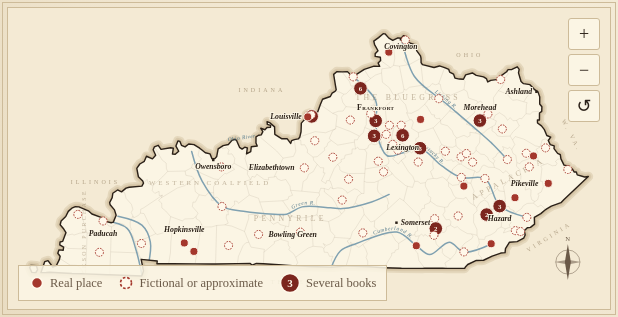
D3 v7 page, settled after 480 driven frames (8 s of simulated time); the page loaded 2 data file(s).


// ── js/map.js
/* Kentucky Book Map: draws an illustrated SVG map and pins from books.json. */
(function () {
  "use strict";

  const W = 1000;
  const H = 500;
  const MAX_ZOOM = 9;

  // tier 1 shows always, tier 2 appears once zoomed in. side: label placement.
  const TOWNS = [
    { name: "Louisville", lat: 38.2527, lng: -85.7585, tier: 1, side: "left" },
    { name: "Lexington", lat: 38.0406, lng: -84.5037, tier: 1, side: "below" },
    { name: "Frankfort", lat: 38.2009, lng: -84.8733, tier: 1, capital: true, side: "above" },
    { name: "Bowling Green", lat: 36.9685, lng: -86.4808, tier: 1 },
    { name: "Owensboro", lat: 37.7719, lng: -87.1112, tier: 1, side: "below" },
    { name: "Covington", lat: 39.0837, lng: -84.5086, tier: 1, side: "below" },
    { name: "Paducah", lat: 37.0834, lng: -88.6, tier: 1, side: "below" },
    { name: "Ashland", lat: 38.4784, lng: -82.6379, tier: 1, side: "left" },
    { name: "Pikeville", lat: 37.4793, lng: -82.5188, tier: 1, side: "left" },
    { name: "Hazard", lat: 37.2495, lng: -83.1932, tier: 1, side: "below" },
    { name: "Somerset", lat: 37.092, lng: -84.6041, tier: 1 },
    { name: "Elizabethtown", lat: 37.694, lng: -85.8591, tier: 1, side: "left" },
    { name: "Hopkinsville", lat: 36.8656, lng: -87.4886, tier: 1, side: "above" },
    { name: "Morehead", lat: 38.184, lng: -83.4327, tier: 1, side: "above" },
    { name: "Richmond", lat: 37.7479, lng: -84.2947, tier: 2 },
    { name: "London", lat: 37.129, lng: -84.0833, tier: 2 },
    { name: "Maysville", lat: 38.6412, lng: -83.7444, tier: 2, side: "below" },
    { name: "Bardstown", lat: 37.8092, lng: -85.4669, tier: 2 },
    { name: "Danville", lat: 37.6456, lng: -84.7722, tier: 2, side: "left" },
    { name: "Henderson", lat: 37.8362, lng: -87.59, tier: 2, side: "below" },
    { name: "Madisonville", lat: 37.3281, lng: -87.4989, tier: 2 },
    { name: "Murray", lat: 36.6103, lng: -88.3148, tier: 2, side: "above" },
    { name: "Harlan", lat: 36.8431, lng: -83.3219, tier: 2, side: "below" },
    { name: "Middlesboro", lat: 36.6084, lng: -83.7166, tier: 2, side: "above" },
    { name: "Corbin", lat: 36.9487, lng: -84.0969, tier: 2, side: "left" },
    { name: "Glasgow", lat: 36.9959, lng: -85.9119, tier: 2 },
    { name: "Campbellsville", lat: 37.3434, lng: -85.3419, tier: 2 },
    { name: "Paris", lat: 38.2098, lng: -84.253, tier: 2 },
    { name: "Hindman", lat: 37.3359, lng: -82.9804, tier: 2, side: "above" },
    { name: "Mayfield", lat: 36.7417, lng: -88.6367, tier: 2, side: "below" },
  ];

  const REGIONS = [
    { name: "The Bluegrass", lat: 38.42, lng: -84.42 },
    { name: "Appalachia", lat: 37.52, lng: -83.05, rotate: -28 },
    { name: "Pennyrile", lat: 37.12, lng: -86.05 },
    { name: "Western Coalfield", lat: 37.5, lng: -87.15, size: 0.72 },
    { name: "Jackson Purchase", lat: 36.9, lng: -88.82, size: 0.6, rotate: -90 },
  ];

  const NEIGHBORS = [
    { name: "Indiana", lat: 38.52, lng: -86.45 },
    { name: "Ohio", lat: 38.88, lng: -83.55 },
    { name: "Illinois", lat: 37.48, lng: -88.72 },
    { name: "Tennessee", lat: 36.43, lng: -85.9 },
    { name: "Virginia", lat: 36.88, lng: -82.52, rotate: -32 },
    { name: "W. Va.", lat: 37.98, lng: -82.2, rotate: 62 },
  ];

  // Hand-sketched river courses through known towns, [lng, lat]. Decorative, not surveyed.
  const RIVERS = [
    { name: "Kentucky R.", labelAt: "47%", pts: [[-82.83, 37.12], [-83.19, 37.25], [-83.38, 37.55], [-83.71, 37.57], [-83.97, 37.7], [-84.27, 37.9], [-84.5, 37.85], [-84.72, 37.82], [-84.85, 38.03], [-84.87, 38.2], [-84.87, 38.42], [-85.18, 38.68]] },
    { name: "Licking R.", labelAt: "40%", pts: [[-83.07, 37.75], [-83.26, 37.92], [-83.53, 38.12], [-83.9, 38.38], [-84.33, 38.68], [-84.5, 39.09]] },
    { name: "Green R.", labelAt: "58%", pts: [[-84.7, 37.4], [-84.94, 37.32], [-85.34, 37.25], [-85.5, 37.26], [-85.89, 37.27], [-86.1, 37.19], [-86.27, 37.19], [-86.69, 37.22], [-86.98, 37.27], [-87.26, 37.54], [-87.41, 37.86]] },
    { name: "Cumberland R.", labelAt: "30%", pts: [[-83.32, 36.84], [-83.69, 36.76], [-83.89, 36.87], [-84.16, 36.74], [-84.34, 36.84], [-84.6, 36.99], [-85.15, 36.87], [-85.37, 36.79], [-85.5, 36.6]] },
    { name: "", pts: [[-87.97, 36.62], [-87.95, 36.87], [-88.07, 37.05], [-88.4, 37.14]] },
    { name: "", pts: [[-88.05, 36.5], [-88.15, 36.8], [-88.27, 37.01], [-88.6, 37.09]] },
  ];

  const svg = d3.select("#map");
  const tooltip = document.getElementById("tooltip");
  const card = document.getElementById("card");
  const listEl = document.getElementById("list");
  const filterEl = document.getElementById("filter");
  const mapWrap = document.querySelector(".map-wrap");
  const fmt = new Intl.NumberFormat("en-US");

  let projection, locs, books, byId;
  let k = 1;
  let openKey = null;
  let selectedId = null;
  let zoomLayer, markerLayer, townLayer, townLabelLayer, labelLayer, zoom;
  let ui = 1;

  Promise.all([d3.json("data/kentucky.json"), d3.json("books.json")])
    .then(([geo, data]) => init(geo, data))
    .catch((err) => {
      console.error(err);
      mapWrap.insertAdjacentHTML("beforeend", '<p style="padding:16px">The map data could not be loaded.</p>');
    });

  function init(geo, data) {
    books = data.slice().sort((a, b) => a.rank - b.rank);
    byId = new Map(books.map((b) => [b.id, b]));

    projection = d3.geoConicConformal().parallels([37.1, 38.6]).rotate([85.8, 0])
      .fitExtent([[36, 40], [W - 36, H - 52]], geo.outline);
    const path = d3.geoPath(projection);

    books.forEach((b) => {
      const p = projection([b.lng, b.lat]);
      b.x = p[0];
      b.y = p[1];
      b.key = b.lat + "," + b.lng;
    });
    locs = Array.from(d3.group(books, (b) => b.key), ([key, items]) => ({ key, items, x: items[0].x, y: items[0].y }));

    const defs = svg.append("defs");
    defs.append("clipPath").attr("id", "ky-clip").append("path").attr("d", path(geo.outline));

    zoomLayer = svg.append("g").attr("class", "zoom-layer");
    const base = zoomLayer.append("g");

    // soft engraved-coastline halo around the state
    [16, 10, 5].forEach((w) => base.append("path").attr("class", "halo").attr("d", path(geo.outline)).attr("stroke-width", w));
    base.append("path").attr("class", "land").attr("d", path(geo.outline));
    base.append("path").attr("class", "counties").attr("d", path(geo.countyLines));

    const line = d3.line().curve(d3.curveCatmullRom.alpha(0.5));
    const rivers = base.append("g").attr("clip-path", "url(#ky-clip)");
    RIVERS.forEach((r, i) => {
      const d = line(r.pts.map((p) => projection(p)));
      rivers.append("path").attr("class", "river").attr("d", d);
      if (r.name) {
        const pp = r.pts.map((p) => projection(p));
        if (pp[pp.length - 1][0] < pp[0][0]) pp.reverse();
        defs.append("path").attr("id", "river-" + i).attr("d", line(pp));
        base.append("text").attr("class", "river-label").attr("dy", -3)
          .append("textPath").attr("href", "#river-" + i).attr("startOffset", r.labelAt).text(r.name);
      }
    });

    base.append("path").attr("class", "outline").attr("d", path(geo.outline));

    const placeText = (sel, cls) => sel.attr("class", cls)
      .each((d) => { const p = projection([d.lng, d.lat]); d.x = p[0]; d.y = p[1]; })
      .style("font-size", (d) => (d.size ? d.size + "em" : null))
      .text((d) => d.name);
    labelLayer = base.append("g");
    labelLayer.append("g").selectAll("text").data(NEIGHBORS).join("text").call(placeText, "neighbor");
    labelLayer.append("g").selectAll("text").data(REGIONS).join("text").call(placeText, "region");
    base.append("text").attr("class", "river-label")
      .attr("transform", () => { const p = projection([-86.72, 38.0]); return `translate(${p[0]},${p[1]}) rotate(-8)`; })
      .attr("text-anchor", "middle").text("Ohio River");

    drawCompass(svg.append("g").attr("class", "compass").attr("transform", `translate(${W - 70},${H - 78})`));

    townLayer = zoomLayer.append("g");
    markerLayer = zoomLayer.append("g");
    townLabelLayer = zoomLayer.append("g");
    measure();
    drawTowns();
    drawMarkers();
    window.addEventListener("resize", () => { measure(); rescale(); });

    zoom = d3.zoom().scaleExtent([1, MAX_ZOOM]).translateExtent([[0, 0], [W, H]]).extent([[0, 0], [W, H]])
      .on("zoom", (ev) => {
        k = ev.transform.k;
        zoomLayer.attr("transform", ev.transform);
        svg.classed("zoomed", k >= 1.7);
        rescale();
      });
    svg.call(zoom).on("dblclick.zoom", null);
    svg.on("click", () => { if (openKey) { openKey = null; drawMarkers(); } });

    d3.select("#zoom-in").on("click", () => svg.transition().duration(250).call(zoom.scaleBy, 1.6));
    d3.select("#zoom-out").on("click", () => svg.transition().duration(250).call(zoom.scaleBy, 1 / 1.6));
    d3.select("#zoom-reset").on("click", () => { openKey = null; drawMarkers(); svg.transition().duration(400).call(zoom.transform, d3.zoomIdentity); });

    renderList(books);
    filterEl.addEventListener("input", () => {
      const q = filterEl.value.trim().toLowerCase();
      renderList(q ? books.filter((b) => (b.title + " " + b.author + " " + b.setting).toLowerCase().includes(q)) : books);
    });
    document.addEventListener("keydown", (ev) => { if (ev.key === "Escape") { closeCard(); if (openKey) { openKey = null; drawMarkers(); } } });
  }

  function drawCompass(g) {
    g.append("circle").attr("r", 20);
    g.append("path").attr("d", "M0,-30 L5,0 L0,30 L-5,0 Z");
    g.append("path").attr("d", "M-22,0 L0,-4 L22,0 L0,4 Z").attr("opacity", 0.55);
    g.append("text").attr("y", -35).text("N");
  }

  // On narrow screens the whole SVG shrinks, so enlarge pins and names to stay legible and tappable.
  function measure() {
    const w = svg.node().getBoundingClientRect().width || W;
    ui = Math.min(1.9, Math.max(1, (W / w) * 0.62));
  }

  function drawTowns() {
    const cls = (d) => "town t" + d.tier + (d.capital ? " capital" : "");
    TOWNS.forEach((d) => {
      const p = projection([d.lng, d.lat]);
      d.x = p[0];
      d.y = p[1];
      d.hasPin = locs.some((l) => Math.hypot(l.x - d.x, l.y - d.y) < 6);
    });
    townLayer.selectAll("g").data(TOWNS).join("g").attr("class", cls).each(function (d) {
      const el = d3.select(this);
      if (d.capital) el.append("path").attr("d", d3.symbol(d3.symbolStar, 46)()).attr("fill", "#2b2118");
      else el.append("rect").attr("x", -2).attr("y", -2).attr("width", 4).attr("height", 4);
    });
    townLabelLayer.selectAll("g").data(TOWNS).join("g").attr("class", cls).each(function (d) {
      const gap = d.hasPin ? 9 : 0; // clear the pin sitting on this town
      const t = d3.select(this).append("text").text(d.name);
      if (d.side === "left") t.attr("x", -7 - gap).attr("y", 4).attr("text-anchor", "end");
      else if (d.side === "above") t.attr("y", -8 - gap).attr("text-anchor", "middle");
      else if (d.side === "below") t.attr("y", 15 + gap).attr("text-anchor", "middle");
      else t.attr("x", 7 + gap).attr("y", 4);
    });
    rescale();
  }

  // Keep pins and town names a constant size on screen while the map scales under them.
  function rescale() {
    const s = ui / k;
    const at = (d) => `translate(${d.x},${d.y}) scale(${s})`;
    townLayer.selectAll("g.town").attr("transform", at);
    townLabelLayer.selectAll("g.town").attr("transform", at);
    markerLayer.selectAll("g.loc").attr("transform", at);
    const soft = Math.pow(k, -0.65); // region names grow a little with zoom, not fully
    labelLayer.selectAll("text").attr("transform", (d) => `translate(${d.x},${d.y}) rotate(${d.rotate || 0}) scale(${soft})`);
    zoomLayer.selectAll(".river-label").style("font-size", (9 * Math.pow(k, -0.6)).toFixed(2) + "px");
  }

  function drawMarkers() {
    const sel = markerLayer.selectAll("g.loc").data(locs, (d) => d.key).join("g").attr("class", "loc");
    sel.each(function (d) {
      const g = d3.select(this);
      g.selectAll("*").remove();
      if (d.items.length === 1) return addPin(g, d.items[0], 0, 0);
      if (d.key !== openKey) return addCluster(g, d);
      const n = d.items.length;
      const r = Math.max(30, n * 6.5);
      g.append("circle").attr("class", "fan-bg").attr("r", r + 15);
      const pts = d.items.map((b, i) => {
        const a = (i / n) * 2 * Math.PI - Math.PI / 2;
        return [b, Math.cos(a) * r, Math.sin(a) * r];
      });
      pts.forEach(([, x, y]) => g.append("line").attr("class", "spoke").attr("x2", x).attr("y2", y));
      g.append("circle").attr("class", "hub").attr("r", 2.5);
      pts.forEach(([b, x, y]) => addPin(g, b, x, y));
    });
    sel.filter((d) => d.key === openKey).raise();
    rescale();
  }

  function activate(node, fn) {
    node.attr("tabindex", 0).attr("role", "button")
      .on("click", (ev) => { ev.stopPropagation(); fn(); })
      .on("keydown", (ev) => { if (ev.key === "Enter" || ev.key === " ") { ev.preventDefault(); fn(); } });
  }

  function addPin(g, b, x, y) {
    const p = g.append("g").attr("class", "pin-g" + (b.id === selectedId ? " selected" : ""))
      .attr("transform", `translate(${x},${y})`).attr("aria-label", `${b.title} by ${b.author}`);
    p.append("circle").attr("class", "pin-hit").attr("r", 13);
    p.append("circle").attr("class", "ring").attr("r", 10.5);
    p.append("circle").attr("class", "pin " + (b.locationPrecision === "exact" ? "exact" : "approx")).attr("r", 6.5);
    activate(p, () => select(b.id, false));
    hover(p, `${b.title} · ${b.author}`);
  }

  function addCluster(g, d) {
    const c = g.append("g").attr("class", "cluster-g").attr("aria-label", `${d.items.length} books here`);
    c.append("circle").attr("class", "cluster").attr("r", 11);
    c.append("text").attr("class", "cluster-count").attr("y", 4).text(d.items.length);
    activate(c, () => { openKey = d.key; drawMarkers(); });
    hover(c, `${d.items.length} books · ${d.items[0].setting.split(" (")[0]}`);
  }

  function hover(node, text) {
    node.on("pointerenter", (ev) => { if (ev.pointerType === "mouse") showTip(ev, text); })
      .on("pointermove", (ev) => { if (ev.pointerType === "mouse") showTip(ev, text); })
      .on("pointerleave", () => { tooltip.hidden = true; });
  }

  function showTip(ev, text) {
    const box = mapWrap.getBoundingClientRect();
    tooltip.textContent = text;
    tooltip.hidden = false;
    tooltip.style.left = Math.min(Math.max(ev.clientX - box.left, 110), box.width - 110) + "px";
    tooltip.style.top = ev.clientY - box.top + "px";
  }

  function select(id, fromList) {
    const b = byId.get(id);
    if (!b) return;
    selectedId = id;
    const loc = locs.find((l) => l.key === b.key);
    openKey = loc.items.length > 1 ? loc.key : null;
    drawMarkers();
    showCard(b);
    listEl.querySelectorAll("li").forEach((li) => li.classList.toggle("selected", li.dataset.id === id));
    if (fromList) {
      const scale = Math.max(k, 2.6);
      const t = d3.zoomIdentity.translate(W / 2, H / 2).scale(scale).translate(-b.x, -b.y);
      svg.transition().duration(650).call(zoom.transform, t);
      if (window.matchMedia("(max-width: 900px)").matches) mapWrap.scrollIntoView({ behavior: "smooth", block: "start" });
    } else {
      const li = listEl.querySelector(`li[data-id="${id}"]`);
      if (li && window.matchMedia("(min-width: 901px)").matches) li.scrollIntoView({ block: "nearest" });
    }
  }

  function showCard(b) {
    card.replaceChildren();
    const img = Object.assign(document.createElement("img"), { src: b.cover, alt: `Cover of ${b.title}` });
    const body = document.createElement("div");
    const add = (tag, cls, text) => {
      const el = document.createElement(tag);
      if (cls) el.className = cls;
      el.textContent = text;
      body.appendChild(el);
      return el;
    };
    add("h3", "", b.title);
    add("p", "by", "by " + b.author);
    add("p", "where", "Set in " + b.setting);
    if (b.locationPrecision !== "exact") add("p", "approx-note", "Pin placed approximately.");
    add("p", "meta", `No. ${b.rank} · ${fmt.format(b.goodreadsRatings)} Goodreads ratings`);
    const a = add("a", "gr", "View on Goodreads");
    a.href = b.goodreadsUrl;
    a.target = "_blank";
    a.rel = "noopener";
    const close = Object.assign(document.createElement("button"), { className: "close", type: "button", innerHTML: "&times;" });
    close.setAttribute("aria-label", "Close");
    close.addEventListener("click", closeCard);
    card.append(img, body, close);
    card.hidden = false;
  }

  function closeCard() {
    card.hidden = true;
    selectedId = null;
    listEl.querySelectorAll("li.selected").forEach((li) => li.classList.remove("selected"));
    if (markerLayer) drawMarkers();
  }

  function renderList(items) {
    listEl.replaceChildren();
    if (!items.length) {
      const li = document.createElement("li");
      li.className = "empty";
      li.textContent = "No books match that search.";
      listEl.appendChild(li);
      return;
    }
    const frag = document.createDocumentFragment();
    items.forEach((b) => {
      const li = document.createElement("li");
      li.dataset.id = b.id;
      if (b.id === selectedId) li.classList.add("selected");
      const btn = document.createElement("button");
      btn.type = "button";
      const rank = Object.assign(document.createElement("span"), { className: "rank", textContent: b.rank });
      const img = Object.assign(document.createElement("img"), { src: b.cover, alt: "", loading: "lazy", width: 34, height: 51 });
      const txt = document.createElement("span");
      txt.append(
        Object.assign(document.createElement("span"), { className: "t", textContent: b.title }),
        Object.assign(document.createElement("span"), { className: "a", textContent: b.author })
      );
      btn.append(rank, img, txt);
      btn.addEventListener("click", () => select(b.id, true));
      li.appendChild(btn);
      frag.appendChild(li);
    });
    listEl.appendChild(frag);
  }
})();


### data: books.json
[
 {
  "id": "the-memory-keepers-daughter",
  "rank": 1,
  "title": "The Memory Keeper's Daughter",
  "author": "Kim Edwards",
  "setting": "Lexington",
  "lat": 38.04,
  "lng": -84.5,
  "locationPrecision": "exact",
  "goodreadsUrl": "https://www.goodreads.com/book/show/1044…",
  "goodreadsRatings": 615810,
  "cover": "images/covers/the-memory-keepers-daughte…"
 },
 {
  "id": "the-giver-of-stars",
  "rank": 2,
  "title": "The Giver of Stars",
  "author": "Jojo Moyes",
  "setting": "Baileyville (fictional), eastern Kentuck…",
  "lat": 37.57,
  "lng": -83.71,
  "locationPrecision": "approximate",
  "goodreadsUrl": "https://www.goodreads.com/book/show/4392…",
  "goodreadsRatings": 541968,
  "cover": "images/covers/the-giver-of-stars.jpg"
 },
 {
  "id": "the-book-woman-of-troublesome-creek",
  "rank": 3,
  "title": "The Book Woman of Troublesome Creek",
  "author": "Kim Michele Richardson",
  "setting": "Troublesome Creek, Knott County",
  "lat": 37.34,
  "lng": -82.98,
  "locationPrecision": "exact",
  "goodreadsUrl": "https://www.goodreads.com/book/show/4091…",
  "goodreadsRatings": 282492,
  "cover": "images/covers/the-book-woman-of-troubles…"
 },
 {
  "id": "when-in-rome",
  "rank": 4,
  "title": "When in Rome",
  "author": "Sarah Adams",
  "setting": "Rome (fictional), south-central Kentucky",
  "lat": 37.0,
  "lng": -85.91,
  "locationPrecision": "approximate",
  "goodreadsUrl": "https://www.goodreads.com/book/show/6009…",
  "goodreadsRatings": 255017,
  "cover": "images/covers/when-in-rome.jpg"
 },
 {
  "id": "starling-house",
  "rank": 5,
  "title": "Starling House",
  "author": "Alix E. Harrow",
  "setting": "Eden (fictional), Muhlenberg County",
  "lat": 37.27,
  "lng": -86.98,
  "locationPrecision": "approximate",
  "goodreadsUrl": "https://www.goodreads.com/book/show/6521…",
  "goodreadsRatings": 186228,
  "cover": "images/covers/starling-house.jpg"
 },
 {
  "id": "the-queens-gambit",
  "rank": 6,
  "title": "The Queen's Gambit",
  "author": "Walter Tevis",
  "setting": "Lexington",
  "lat": 38.04,
  "lng": -84.5,
  "locationPrecision": "exact",
  "goodreadsUrl": "https://www.goodreads.com/book/show/6202…",
  "goodreadsRatings": 144219,
  "cover": "images/covers/the-queens-gambit.jpg"
 },
 {
  "id": "pushing-the-limits",
  "rank": 7,
  "title": "Pushing the Limits",
  "author": "Katie McGarry",
  "setting": "Louisville area",
  "lat": 38.25,
  "lng": -85.76,
  "locationPrecision": "approximate",
  "goodreadsUrl": "https://www.goodreads.com/book/show/1019…",
  "goodreadsRatings": 123254,
  "cover": "images/covers/pushing-the-limits.jpg"
 },
 {
  "id": "bourbon-lies",
  "rank": 8,
  "title": "Bourbon & Lies",
  "author": "Victoria Wilder",
  "setting": "Fiasco (fictional), bourbon country",
  "lat": 37.81,
  "lng": -85.47,
  "locationPrecision": "approximate",
  "goodreadsUrl": "https://www.goodreads.com/book/show/2103…",
  "goodreadsRatings": 79916,
  "cover": "images/covers/bourbon-lies.jpg"
 },
 "... 92 more items"
]

### data: data/kentucky.json
{
 "outline": {
  "type": "MultiPolygon",
  "coordinates": [
   [
    "[... 278 items]"
   ],
   [
    "[... 7 items]"
   ]
  ]
 },
 "countyLines": {
  "type": "MultiLineString",
  "coordinates": [
   [
    "[... 2 items]",
    "[... 2 items]",
    "[... 2 items]",
    "[... 2 items]",
    "[... 2 items]",
    "[... 2 items]"
   ],
   [
    "[... 2 items]",
    "[... 2 items]",
    "[... 2 items]",
    "[... 2 items]",
    "[... 2 items]",
    "[... 2 items]",
    "[... 2 items]",
    "[... 2 items]",
    "... 20 more items"
   ],
   [
    "[... 2 items]",
    "[... 2 items]",
    "[... 2 items]",
    "[... 2 items]",
    "[... 2 items]",
    "[... 2 items]",
    "[... 2 items]",
    "[... 2 items]",
    "... 24 more items"
   ],
   [
    "[... 2 items]",
    "[... 2 items]",
    "[... 2 items]",
    "[... 2 items]",
    "[... 2 items]",
    "[... 2 items]",
    "[... 2 items]",
    "[... 2 items]",
    "... 5 more items"
   ],
   [
    "[... 2 items]",
    "[... 2 items]",
    "[... 2 items]",
    "[... 2 items]",
    "[... 2 items]",
    "[... 2 items]",
    "[... 2 items]",
    "[... 2 items]",
    "... 1 more items"
   ],
   [
    "[... 2 items]",
    "[... 2 items]",
    "[... 2 items]",
    "[... 2 items]",
    "[... 2 items]",
    "[... 2 items]",
    "[... 2 items]"
   ],
   [
    "[... 2 items]",
    "[... 2 items]",
    "[... 2 items]",
    "[... 2 items]",
    "[... 2 items]",
    "[... 2 items]",
    "[... 2 items]",
    "[... 2 items]",
    "... 5 more items"
   ],
   [
    "[... 2 items]",
    "[... 2 items]",
    "[... 2 items]",
    "[... 2 items]",
    "[... 2 items]",
    "[... 2 items]",
    "[... 2 items]",
    "[... 2 items]",
    "... 6 more items"
   ],
   "... 110 more items"
  ]
 }
}